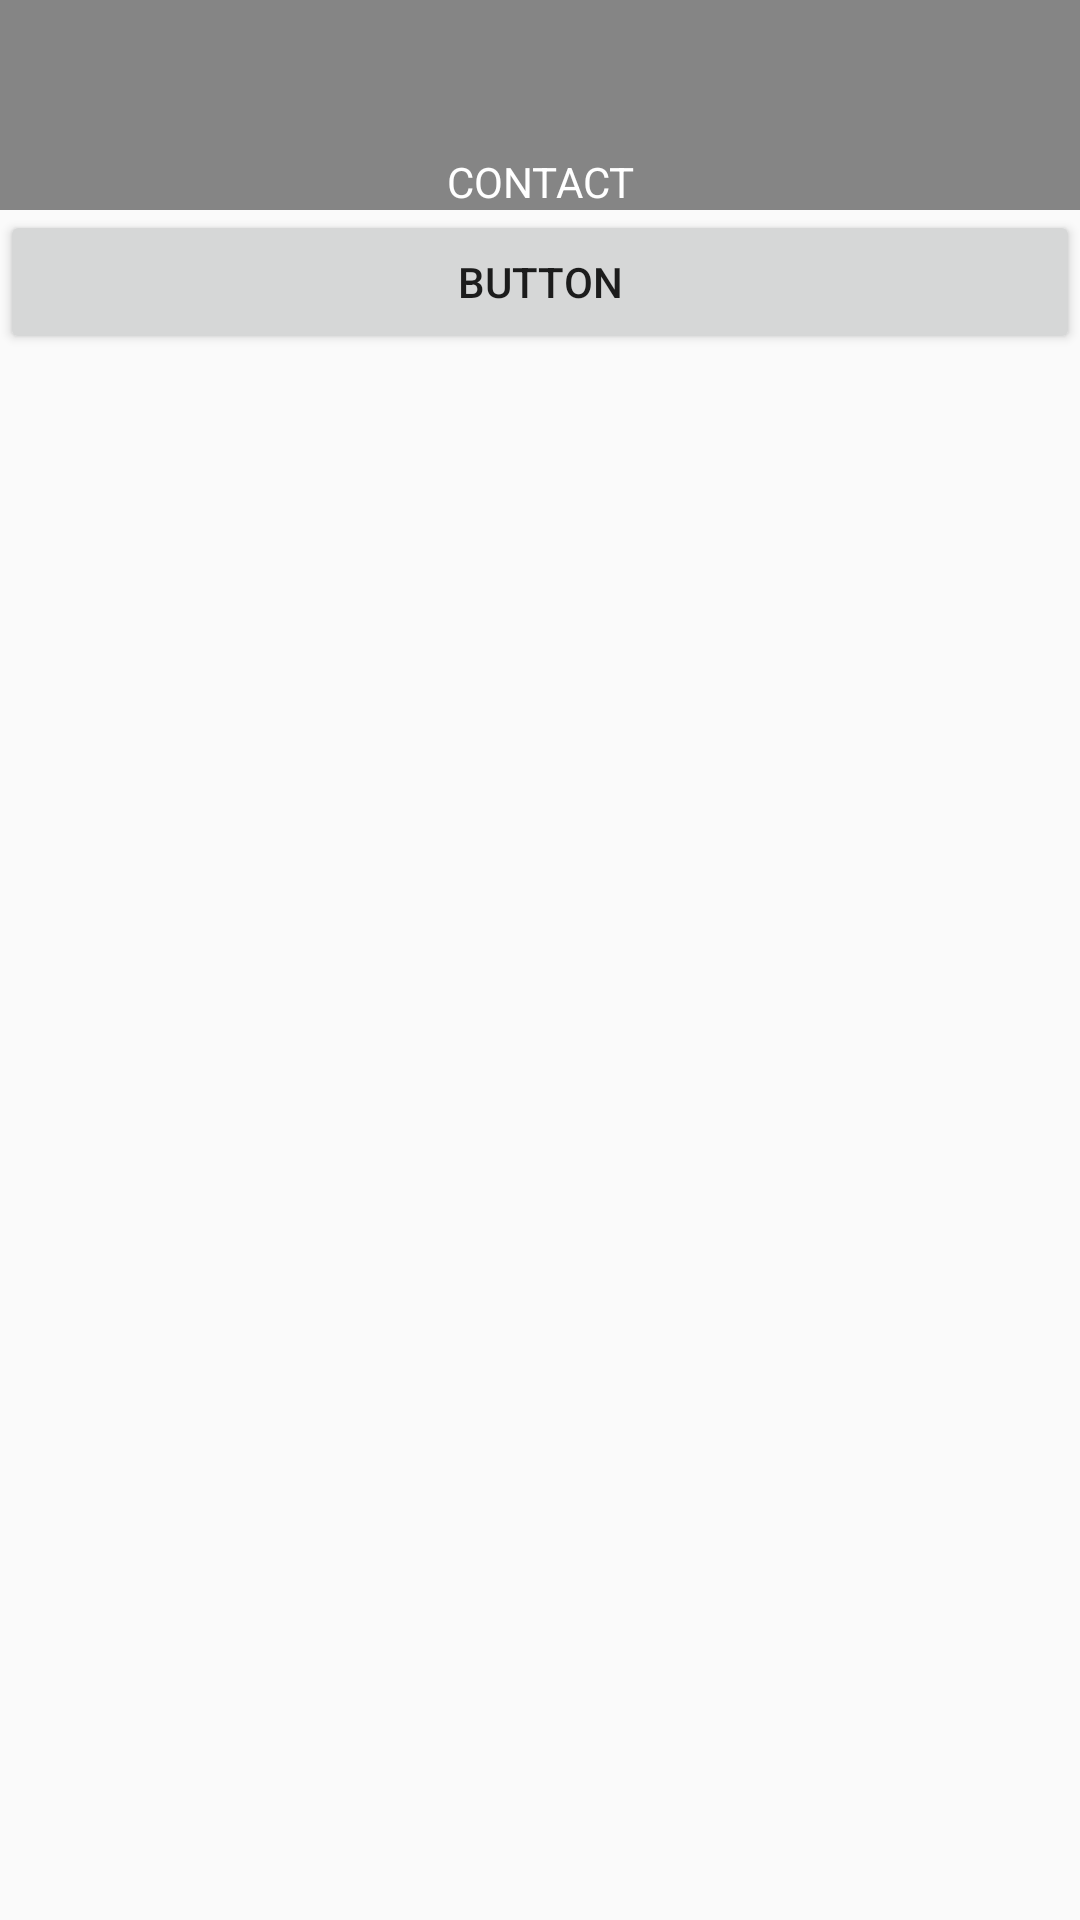

Here is an Android app screen rendered from its layout file. Give the layout XML and the strings, colors and styles it references.
<!-- AndroidManifest.xml: application theme AppTheme -->
<!-- res/layout/fragment_1.xml -->
<?xml version="1.0" encoding="utf-8"?>
<androidx.constraintlayout.widget.ConstraintLayout xmlns:android="http://schemas.android.com/apk/res/android"
    xmlns:app="http://schemas.android.com/apk/res-auto"
    xmlns:tools="http://schemas.android.com/tools"
    android:layout_width="match_parent"
    android:layout_height="match_parent">


    <LinearLayout
        android:layout_width="match_parent"
        android:layout_height="match_parent"
        android:orientation="vertical"
        app:layout_constraintBottom_toBottomOf="parent"
        app:layout_constraintEnd_toEndOf="parent"
        app:layout_constraintStart_toStartOf="parent"
        app:layout_constraintTop_toTopOf="parent">

        <TextView
            android:id="@+id/textView2"
            android:layout_width="match_parent"
            android:layout_height="wrap_content"
            android:height="70dp"
            android:background="#858585"
            android:gravity="bottom|center"
            android:text="CONTACT"
            android:textColor="#FFFFFF" />

        <Button
            android:id="@+id/add_button"
            android:layout_width="match_parent"
            android:layout_height="wrap_content"
            android:text="Button" />

        <androidx.recyclerview.widget.RecyclerView
            android:id="@+id/contact_list"
            android:layout_width="409dp"
            android:layout_height="wrap_content" />

    </LinearLayout>

</androidx.constraintlayout.widget.ConstraintLayout>
<!-- resources referenced by this layout -->
<resources>
  <style name="AppTheme" parent="Theme.AppCompat.Light.NoActionBar">
          
          <item name="colorPrimary">@color/colorPrimary</item>
          <item name="colorPrimaryDark">@color/colorPrimaryDark</item>
          <item name="colorAccent">@color/colorAccent</item>
          
          <item name="android:fitsSystemWindows">true</item>
          <item name="android:actionOverflowButtonStyle">@style/AppTheme.OverFlow</item>
  
  
      </style>
  <color name="colorPrimary">#1A287A</color>
  <color name="colorPrimaryDark">#1A287A</color>
  <color name="colorAccent">#1A287A</color>
  <style name="AppTheme.OverFlow" parent="Widget.AppCompat.ActionButton.Overflow">
          <item name="android:tint">@color/white</item>
      </style>
  <color name="white">#FFFFFF</color>
</resources>
